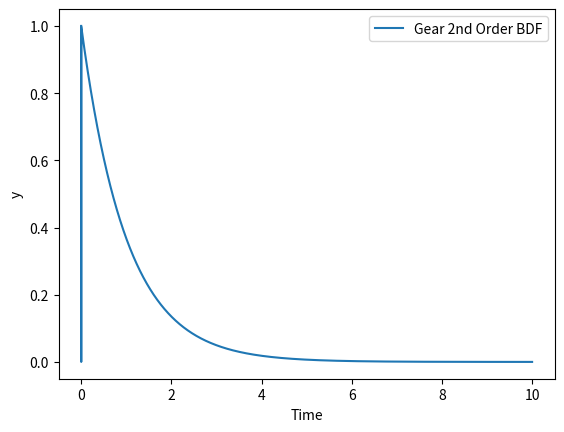

Source code (Python):
import numpy as np
import matplotlib.pyplot as plt

# 微分方程式の定義 (例: dy/dt = -y)
def f(t, y):
    return -y

# 初期条件
y0 = 1.0
t0 = 0.0
t_end = 10.0
dt = 0.001

# 時間ステップの数
n_steps = int((t_end - t0) / dt)

# 結果を格納する配列
t_values = np.linspace(t0, t_end, n_steps + 1)
y_values = np.zeros(n_steps + 1)
y_values[0] = y0

# Gearの2次後退差分法の初期化
y_prev = y0
y_curr = y0 + dt * f(t0, y0)  # 初期のEulerステップ

# Gearの2次後退差分法の適用
for i in range(1, n_steps):
    t = t_values[i]
    y_next = (4/3) * y_curr - (1/3) * y_prev + (2/3) * dt * f(t, y_curr)
    y_prev = y_curr
    y_curr = y_next
    y_values[i + 1] = y_next

# 結果のプロット
plt.plot(t_values, y_values, label='Gear 2nd Order BDF')
plt.xlabel('Time')
plt.ylabel('y')
plt.legend()
plt.show()